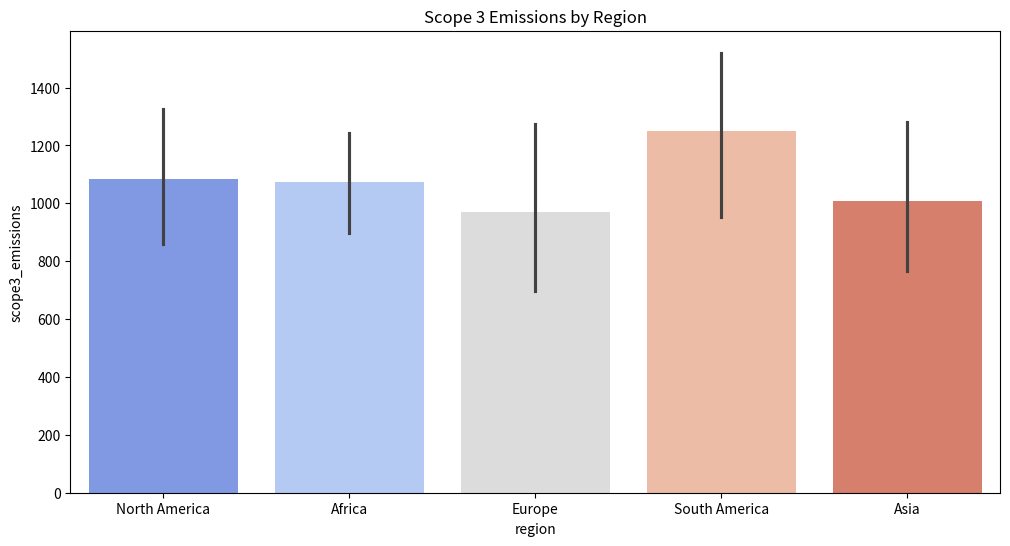
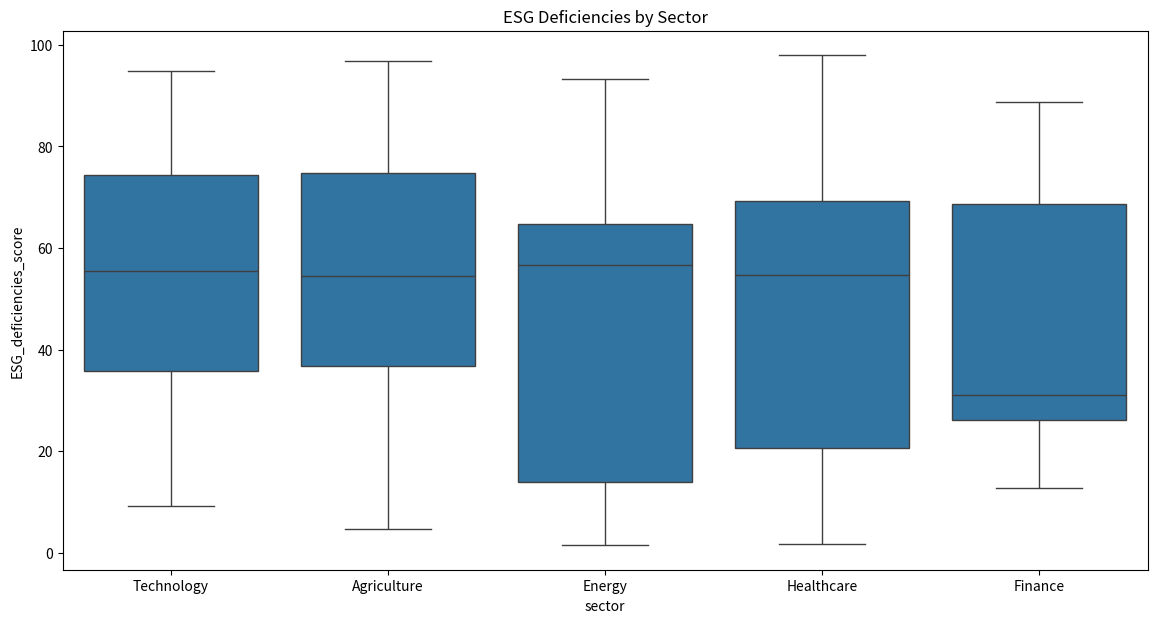

Here is the Python script that generated these plots, in order:
import pandas as pd
import numpy as np
import matplotlib.pyplot as plt
import seaborn as sns

# 🔹 Step 1: Generate Dummy Data for 70+ Portfolio Companies
np.random.seed(42)

companies = pd.DataFrame({
    'company_id': np.arange(1, 71),
    'company_name': ['Company_' + str(i) for i in range(1, 71)],
    'sector': np.random.choice(['Finance', 'Healthcare', 'Energy', 'Technology', 'Agriculture'], 70),
    'region': np.random.choice(['North America', 'Europe', 'Asia', 'South America', 'Africa'], 70),
    'access_to_finance_score': np.random.uniform(0, 100, 70),
    'essential_services_score': np.random.uniform(0, 100, 70),
    'job_creation_score': np.random.uniform(0, 100, 70),
    'ESG_deficiencies_score': np.random.uniform(0, 100, 70),
    'climate_policy_score': np.random.uniform(0, 100, 70),
    'scope1_emissions': np.random.randint(100, 1000, 70),
    'scope2_emissions': np.random.randint(200, 1500, 70),
    'scope3_emissions': np.random.randint(300, 2000, 70),
    'gender_pay_gap': np.random.uniform(5, 25, 70),
    'biodiversity_impact': np.random.uniform(1, 10, 70),
    'local_community_impact': np.random.uniform(0, 100, 70)
})

# 🔹 Step 2: Portfolio Evaluation Metrics
impact_metrics = companies[['access_to_finance_score', 'essential_services_score', 'job_creation_score']].mean()
print("📊 Portfolio Impact Metrics (Averages):\n", impact_metrics)

# 🔹 Step 3: ESG Monitoring
esg_metrics = companies[['ESG_deficiencies_score', 'climate_policy_score', 'gender_pay_gap', 'biodiversity_impact']].mean()
print("♻️ ESG Metrics Overview (Averages):\n", esg_metrics)

# 🔹 Step 4: Emissions Tracking (Scope 1, 2, 3)
emissions_summary = companies[['scope1_emissions', 'scope2_emissions', 'scope3_emissions']].sum()
print("🌍 Total Emissions (Scope 1, 2, 3):\n", emissions_summary)

# 🔹 Step 5: Supply Chain Evaluation - Scope 3 Emissions
top_emitters = companies.nlargest(5, 'scope3_emissions')
print("🚨 Top 5 Companies by Scope 3 Emissions:\n", top_emitters[['company_name', 'scope3_emissions']])

# 🔹 Step 6: Visualizations
plt.figure(figsize=(12, 6))
sns.barplot(x='region', y='scope3_emissions', data=companies, palette='coolwarm')
plt.title('Scope 3 Emissions by Region')
plt.show()

# 🔹 Step 7: ESG Deficiencies Monitoring
plt.figure(figsize=(14, 7))
sns.boxplot(x='sector', y='ESG_deficiencies_score', data=companies)
plt.title('ESG Deficiencies by Sector')
plt.show()

# 🔹 Step 8: Save Portfolio Data
companies.to_csv('Portfolio_Management_ESG.csv', index=False)
print("📄 Portfolio data saved as 'Portfolio_Management_ESG.csv'")
